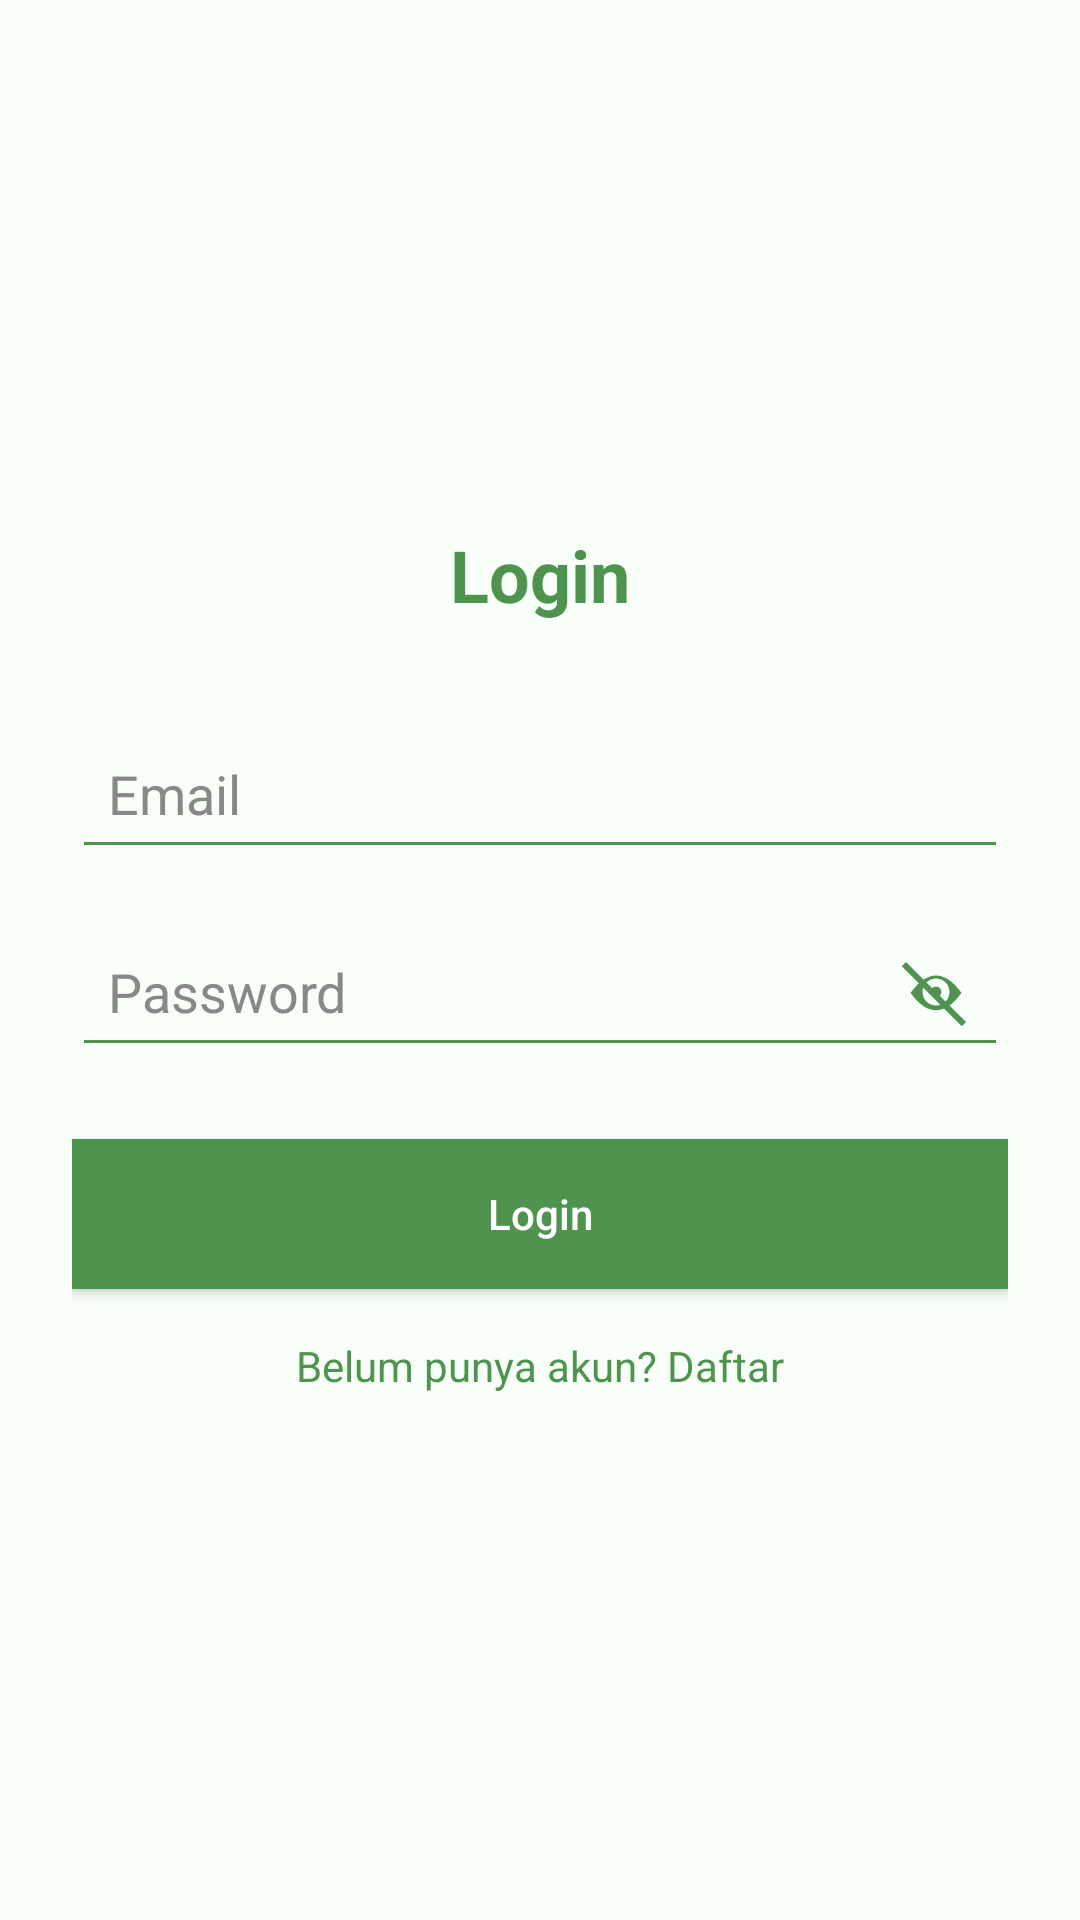

Reconstruct the res/layout file that produces this screen, plus the resources it refers to.
<!-- AndroidManifest.xml: activity theme Theme.LoginRegisterUTS -->
<!-- res/layout/activity_login.xml -->
<?xml version="1.0" encoding="utf-8"?>
<ScrollView xmlns:android="http://schemas.android.com/apk/res/android"
    android:layout_width="match_parent"
    android:layout_height="match_parent"
    android:fillViewport="true"
    android:background="#F8FFF8">

    <LinearLayout
        android:layout_width="match_parent"
        android:layout_height="wrap_content"
        android:orientation="vertical"
        android:padding="24dp"
        android:gravity="center">

        <TextView
            android:layout_width="wrap_content"
            android:layout_height="wrap_content"
            android:text="Login"
            android:textSize="24sp"
            android:textStyle="bold"
            android:textColor="#4E944F"
            android:layout_marginBottom="32dp" />

        <EditText
            android:id="@+id/editEmail"
            android:layout_width="match_parent"
            android:layout_height="50dp"
            android:hint="Email"
            android:backgroundTint="#4E944F"
            android:inputType="textEmailAddress"
            android:padding="12dp"
            android:textColor="#000000"
            android:textColorHint="#888888"
            android:layout_marginBottom="16dp" />

        <RelativeLayout
            android:layout_width="match_parent"
            android:layout_height="50dp"
            android:layout_marginBottom="24dp">

            <EditText
                android:id="@+id/editPassword"
                android:layout_width="match_parent"
                android:layout_height="match_parent"
                android:hint="Password"
                android:inputType="textPassword"
                android:backgroundTint="#4E944F"
                android:padding="12dp"
                android:textColor="#000000"
                android:textColorHint="#888888" />

            <ImageView
                android:id="@+id/ivTogglePassword"
                android:layout_width="24dp"
                android:layout_height="24dp"
                android:layout_alignParentEnd="true"
                android:layout_centerVertical="true"
                android:layout_marginEnd="12dp"
                android:src="@drawable/ic_hide"
                android:contentDescription="Toggle Password Visibility" />
        </RelativeLayout>

        <Button
            android:id="@+id/btnLogin"
            android:layout_width="match_parent"
            android:layout_height="50dp"
            android:text="Login"
            android:background="#4E944F"
            android:textColor="#FFFFFF"
            android:textAllCaps="false"
            android:layout_marginBottom="16dp" />

        <TextView
            android:id="@+id/tvRegister"
            android:layout_width="wrap_content"
            android:layout_height="wrap_content"
            android:text="Belum punya akun? Daftar"
            android:textColor="#4E944F"
            android:layout_gravity="center_horizontal"
            android:textSize="14sp" />
    </LinearLayout>
</ScrollView>
<!-- resources referenced by this layout -->
<resources>
  <!-- drawable ic_hide (drawable) -->
  <vector xmlns:android="http://schemas.android.com/apk/res/android"
      android:width="24dp"
      android:height="24dp"
      android:viewportWidth="24"
      android:viewportHeight="24">
  
      <path
          android:fillColor="#4E944F"
          android:pathData="M12,6.5c-2.4,0 -4.6,1.4 -6.6,3.5 -0.7,0.8 -1.4,1.6 -1.9,2.3 0.5,0.7 1.2,1.5 1.9,2.3 2,2.1 4.2,3.5 6.6,3.5s4.6,-1.4 6.6,-3.5c0.7,-0.8 1.4,-1.6 1.9,-2.3 -0.5,-0.7 -1.2,-1.5 -1.9,-2.3 -2,-2.1 -4.2,-3.5 -6.6,-3.5zM12,16.5c-2.5,0 -4.5,-2 -4.5,-4.5s2,-4.5 4.5,-4.5 4.5,2 4.5,4.5 -2,4.5 -4.5,4.5z" />
  
      <path
          android:fillColor="#4E944F"
          android:pathData="M12,10.2c-1,0 -1.8,0.8 -1.8,1.8s0.8,1.8 1.8,1.8 1.8,-0.8 1.8,-1.8 -0.8,-1.8 -1.8,-1.8z" />
  
      <path
          android:fillColor="#4E944F"
          android:pathData="M2,2L22,22L20.6,23.4L0.6,3.4z" />
  </vector>
  <style name="Theme.LoginRegisterUTS" parent="Theme.AppCompat.Light.NoActionBar">
          <item name="colorPrimary">@color/purple_500</item>
          <item name="colorPrimaryDark">@color/purple_700</item>
          <item name="colorAccent">@color/teal_200</item>
      </style>
  <!-- not gathered from this repository: default colours our renderer supplied (Android Studio template values) -->
  <color name="purple_500">#FF6200EE</color>
  <color name="purple_700">#FF3700B3</color>
  <color name="teal_200">#FF03DAC5</color>
</resources>
